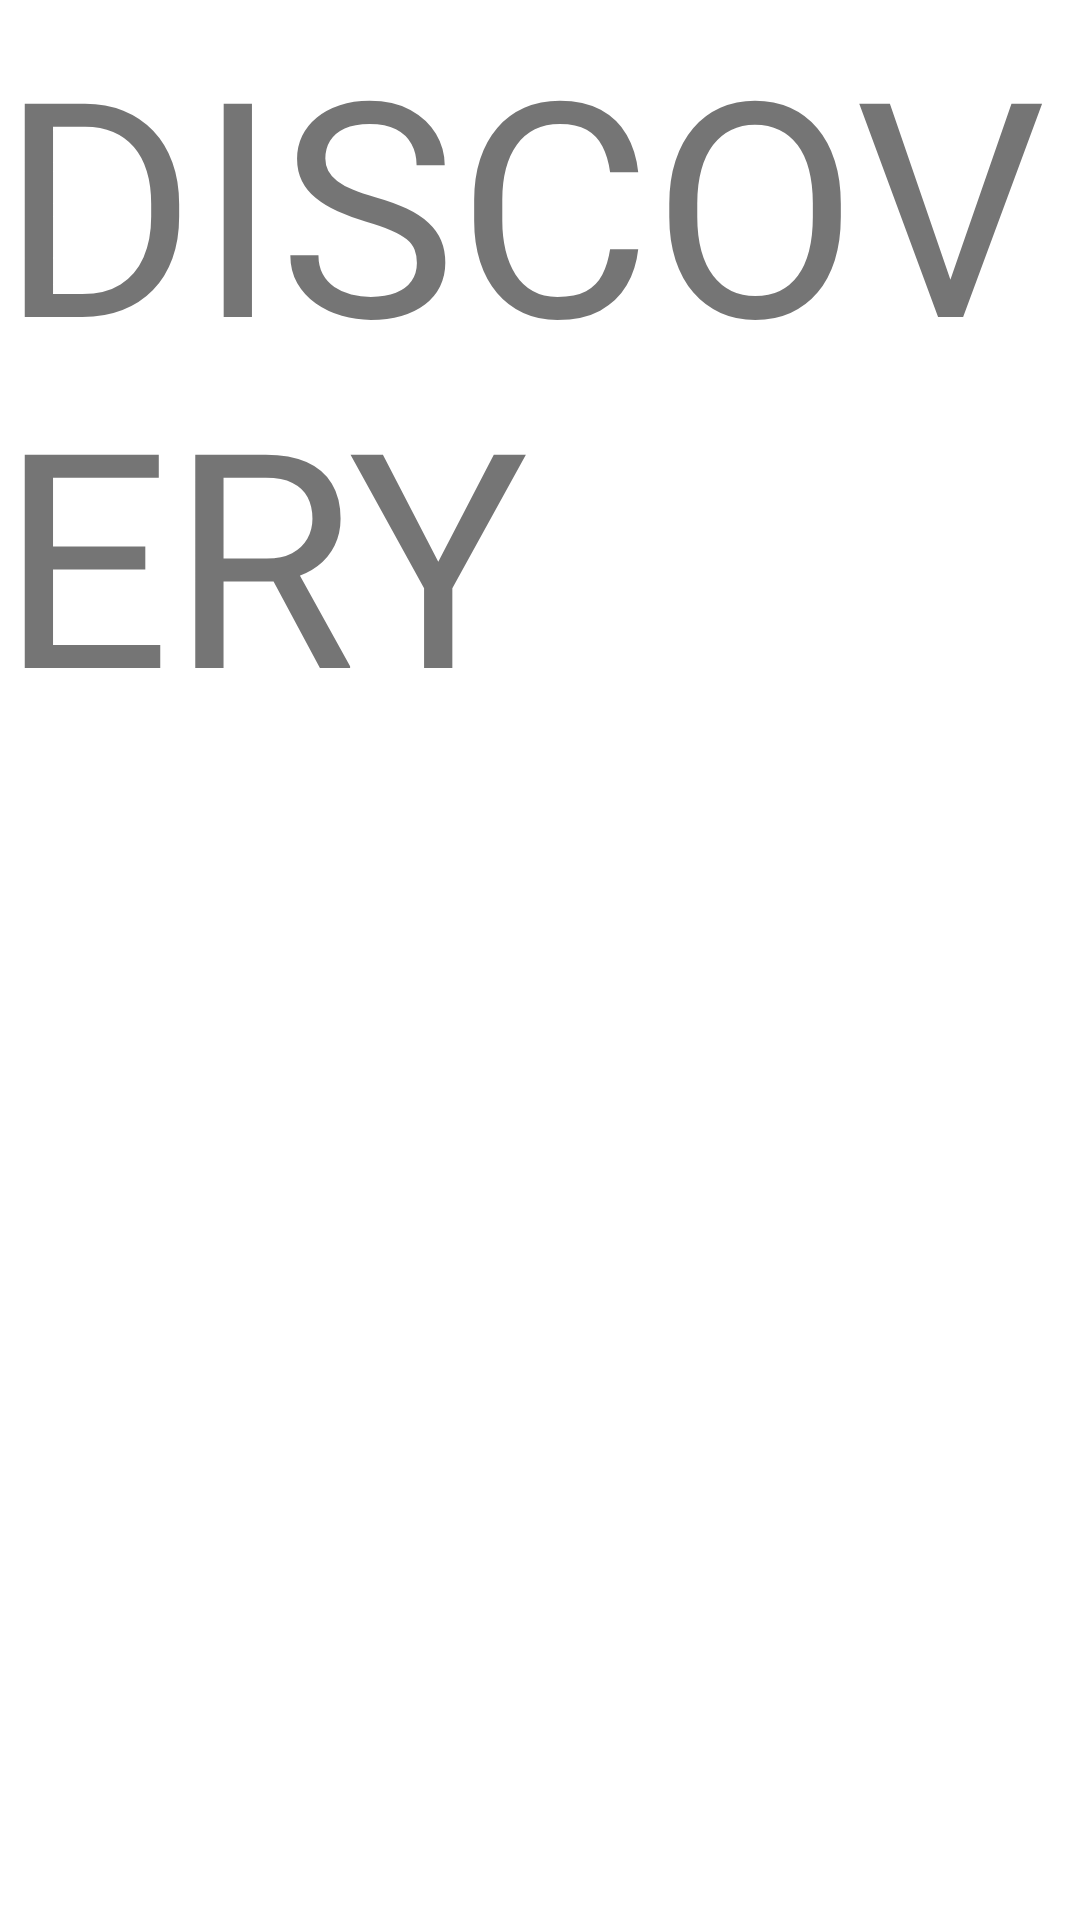

This screen was rendered from an Android layout file. Write that file and the resources it references.
<!-- AndroidManifest.xml: application theme Theme.Work_2 -->
<!-- res/layout/fragment_discovery_fragment.xml -->
<?xml version="1.0" encoding="utf-8"?>
<FrameLayout xmlns:android="http://schemas.android.com/apk/res/android"
    xmlns:tools="http://schemas.android.com/tools"
    android:layout_width="match_parent"
    android:layout_height="match_parent"
    tools:context=".Discovery_fragment">

    
    <TextView
        android:layout_width="match_parent"
        android:layout_height="match_parent"
        android:text="DISCOVERY"
        android:textSize="100sp"
        />

</FrameLayout>
<!-- resources referenced by this layout -->
<resources>
  <style name="Theme.Work_2" parent="Theme.MaterialComponents.DayNight.DarkActionBar">
          
          <item name="colorPrimary">@color/purple_500</item>
          <item name="colorPrimaryVariant">@color/purple_700</item>
          <item name="colorOnPrimary">@color/white</item>
          
          <item name="colorSecondary">@color/teal_200</item>
          <item name="colorSecondaryVariant">@color/teal_700</item>
          <item name="colorOnSecondary">@color/black</item>
          
          <item name="android:statusBarColor" tools:targetApi="l">?attr/colorPrimaryVariant</item>
          
      </style>
  <!-- not gathered from this repository: default colours our renderer supplied (Android Studio template values) -->
  <color name="purple_500">#FF6200EE</color>
  <color name="purple_700">#FF3700B3</color>
  <color name="teal_200">#FF03DAC5</color>
  <color name="teal_700">#FF018786</color>
  <color name="black">#FF000000</color>
  <color name="white">#FFFFFFFF</color>
</resources>
